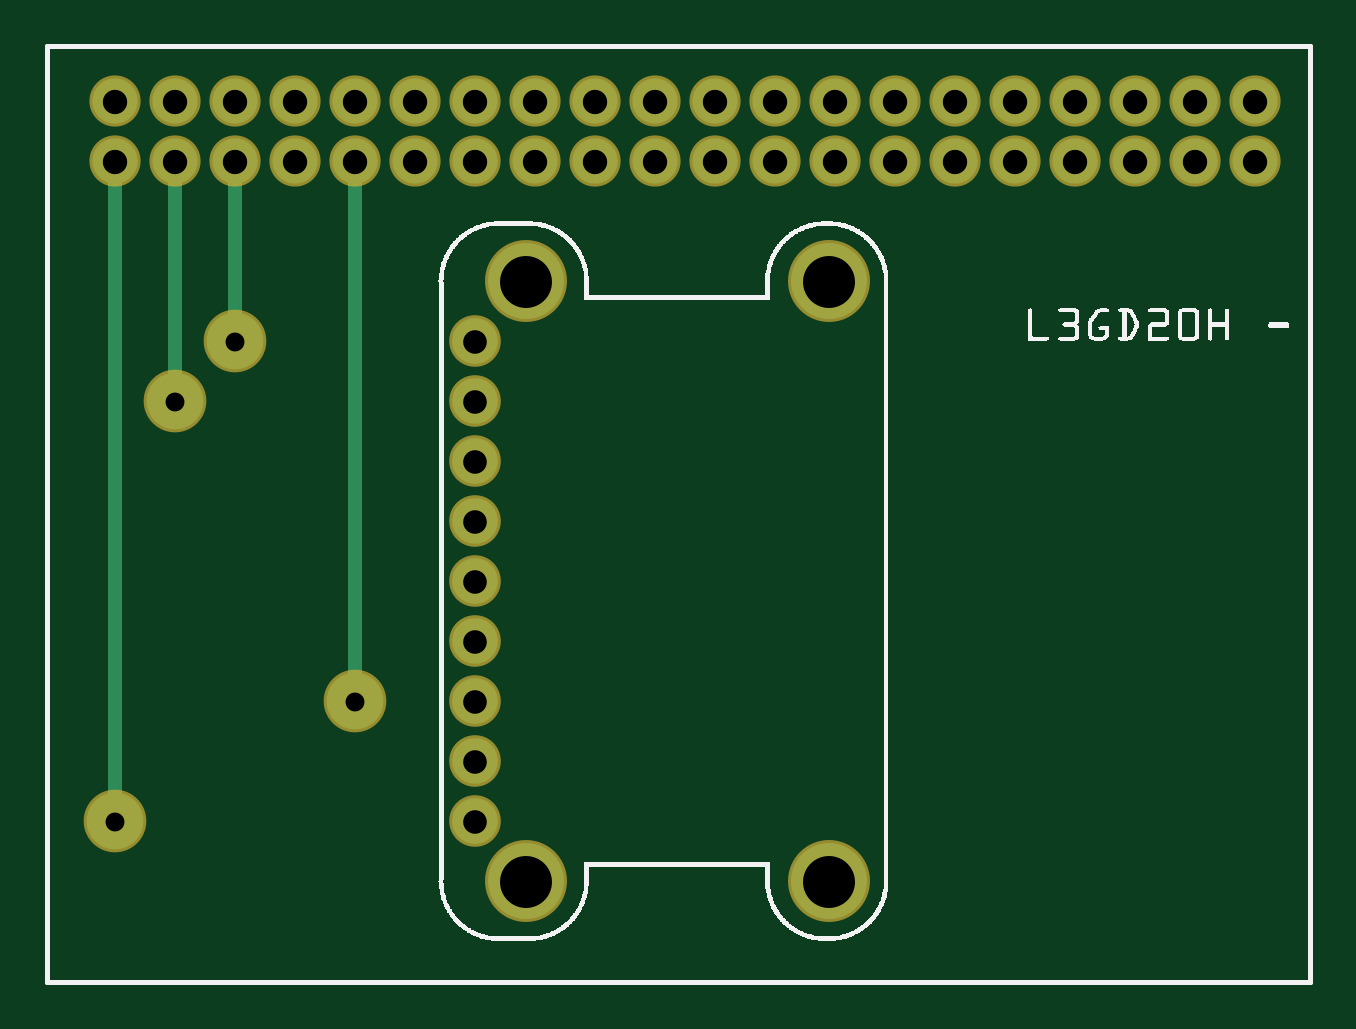
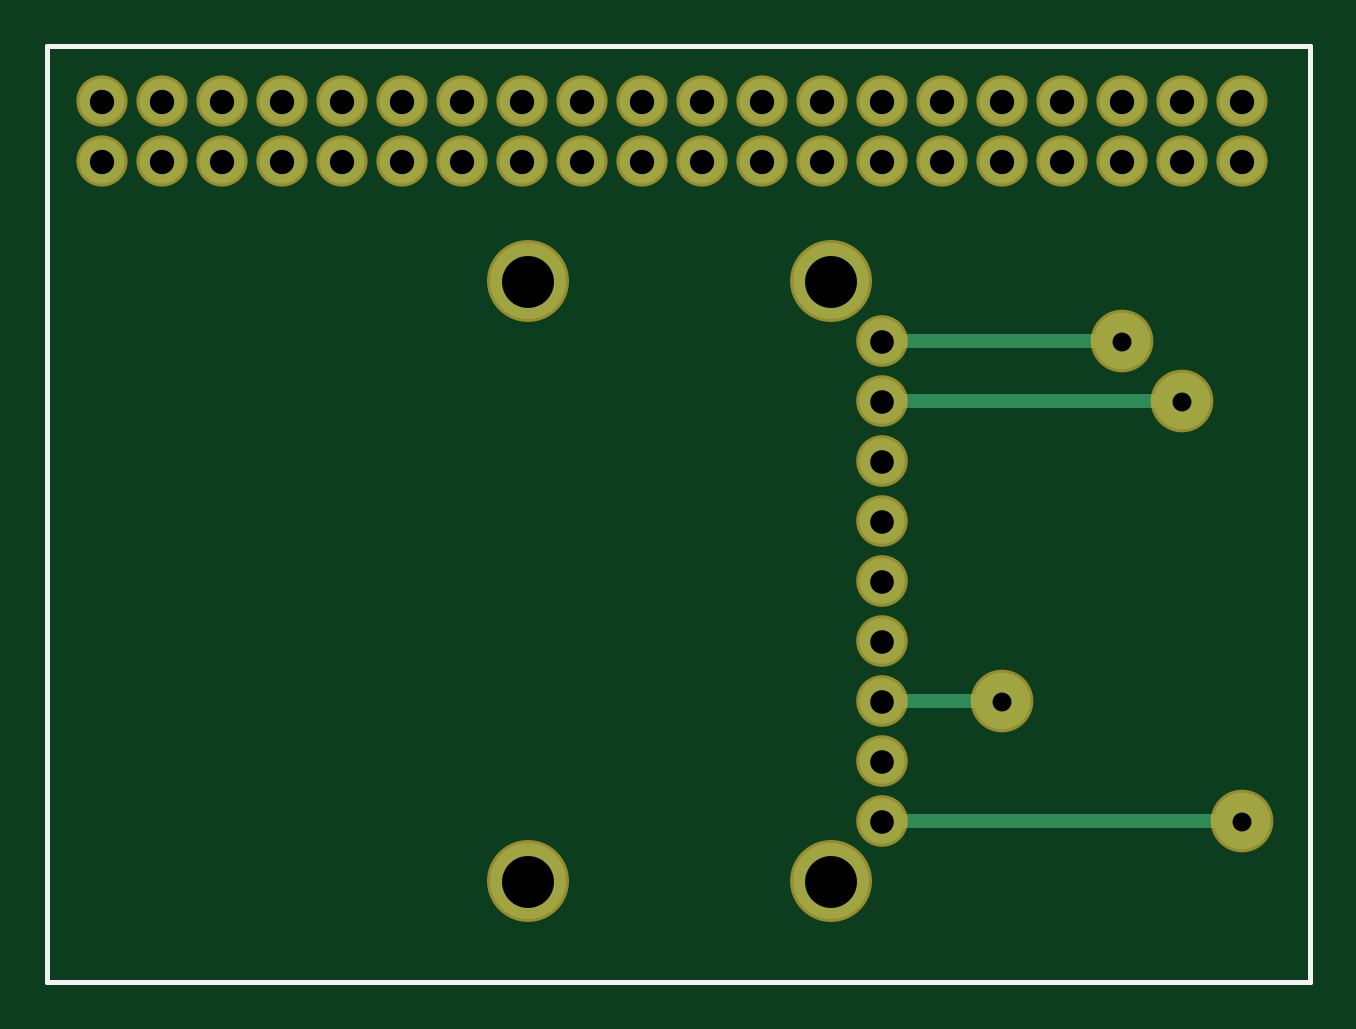
Circuit board: 8 layer files. Board 53.4 x 39.6 mm.
- outline: gyro_contour.gm1 (395 bytes)
- bottom_copper: gyro_copperBottom.gbl (1428 bytes)
- top_copper: gyro_copperTop.gtl (1440 bytes)
- drill: gyro_drill.txt (1092 bytes)
- bottom_mask: gyro_maskBottom.gbs (1263 bytes)
- top_mask: gyro_maskTop.gts (1272 bytes)
- bottom_silk: gyro_silkBottom.gbo (383 bytes)
- top_silk: gyro_silkTop.gto (102667 bytes)

=== outline: gyro_contour.gm1 ===
G04 MADE WITH FRITZING*
G04 WWW.FRITZING.ORG*
G04 DOUBLE SIDED*
G04 HOLES PLATED*
G04 CONTOUR ON CENTER OF CONTOUR VECTOR*
%ASAXBY*%
%FSLAX23Y23*%
%MOIN*%
%OFA0B0*%
%SFA1.0B1.0*%
%ADD10R,2.111560X1.567060*%
%ADD11C,0.008000*%
%ADD10C,0.008*%
%LNCONTOUR*%
G90*
G70*
G54D10*
G54D11*
X4Y1563D02*
X2108Y1563D01*
X2108Y4D01*
X4Y4D01*
X4Y1563D01*
D02*
G04 End of contour*
M02*
=== bottom_copper: gyro_copperBottom.gbl ===
G04 MADE WITH FRITZING*
G04 WWW.FRITZING.ORG*
G04 DOUBLE SIDED*
G04 HOLES PLATED*
G04 CONTOUR ON CENTER OF CONTOUR VECTOR*
%ASAXBY*%
%FSLAX23Y23*%
%MOIN*%
%OFA0B0*%
%SFA1.0B1.0*%
%ADD10C,0.076000*%
%ADD11C,0.126614*%
%ADD12C,0.075361*%
%ADD13C,0.094488*%
%ADD14C,0.024000*%
%LNCOPPER0*%
G90*
G70*
G54D10*
X717Y871D03*
X717Y471D03*
G54D11*
X802Y171D03*
G54D10*
X717Y671D03*
X717Y271D03*
G54D11*
X1307Y1171D03*
G54D10*
X717Y771D03*
X717Y571D03*
X717Y371D03*
G54D11*
X1307Y171D03*
X802Y1171D03*
G54D10*
X717Y1071D03*
X717Y971D03*
G54D12*
X117Y1371D03*
X217Y1371D03*
X317Y1371D03*
X417Y1371D03*
X517Y1371D03*
X617Y1371D03*
X717Y1371D03*
X817Y1371D03*
X917Y1371D03*
X1017Y1371D03*
X1117Y1371D03*
X1217Y1371D03*
X1317Y1371D03*
X1417Y1371D03*
X1517Y1371D03*
X1617Y1371D03*
X1717Y1371D03*
X1817Y1371D03*
X1917Y1371D03*
X2017Y1371D03*
X2017Y1471D03*
X1917Y1471D03*
X1817Y1471D03*
X1717Y1471D03*
X1617Y1471D03*
X1517Y1471D03*
X1417Y1471D03*
X1317Y1471D03*
X1217Y1471D03*
X1117Y1471D03*
X1017Y1471D03*
X917Y1471D03*
X817Y1471D03*
X717Y1471D03*
X617Y1471D03*
X517Y1471D03*
X417Y1471D03*
X317Y1471D03*
X217Y1471D03*
X117Y1471D03*
G54D13*
X517Y471D03*
X317Y1071D03*
X217Y971D03*
X117Y271D03*
G54D14*
X344Y1071D02*
X686Y1071D01*
D02*
X544Y471D02*
X686Y471D01*
D02*
X244Y971D02*
X686Y971D01*
D02*
X144Y271D02*
X686Y271D01*
G04 End of Copper0*
M02*
=== top_copper: gyro_copperTop.gtl ===
G04 MADE WITH FRITZING*
G04 WWW.FRITZING.ORG*
G04 DOUBLE SIDED*
G04 HOLES PLATED*
G04 CONTOUR ON CENTER OF CONTOUR VECTOR*
%ASAXBY*%
%FSLAX23Y23*%
%MOIN*%
%OFA0B0*%
%SFA1.0B1.0*%
%ADD10C,0.076000*%
%ADD11C,0.126614*%
%ADD12C,0.094488*%
%ADD13C,0.075361*%
%ADD14C,0.024000*%
%LNCOPPER1*%
G90*
G70*
G54D10*
X717Y871D03*
X717Y471D03*
G54D11*
X802Y171D03*
G54D10*
X717Y671D03*
X717Y271D03*
G54D11*
X1307Y1171D03*
G54D10*
X717Y771D03*
X717Y571D03*
X717Y371D03*
G54D11*
X1307Y171D03*
X802Y1171D03*
G54D10*
X717Y1071D03*
X717Y971D03*
G54D12*
X517Y471D03*
G54D13*
X117Y1371D03*
X217Y1371D03*
X317Y1371D03*
X417Y1371D03*
X517Y1371D03*
X617Y1371D03*
X717Y1371D03*
X817Y1371D03*
X917Y1371D03*
X1017Y1371D03*
X1117Y1371D03*
X1217Y1371D03*
X1317Y1371D03*
X1417Y1371D03*
X1517Y1371D03*
X1617Y1371D03*
X1717Y1371D03*
X1817Y1371D03*
X1917Y1371D03*
X2017Y1371D03*
X2017Y1471D03*
X1917Y1471D03*
X1817Y1471D03*
X1717Y1471D03*
X1617Y1471D03*
X1517Y1471D03*
X1417Y1471D03*
X1317Y1471D03*
X1217Y1471D03*
X1117Y1471D03*
X1017Y1471D03*
X917Y1471D03*
X817Y1471D03*
X717Y1471D03*
X617Y1471D03*
X517Y1471D03*
X417Y1471D03*
X317Y1471D03*
X217Y1471D03*
X117Y1471D03*
G54D12*
X317Y1071D03*
X217Y971D03*
X117Y271D03*
G54D14*
X517Y498D02*
X517Y1339D01*
D02*
X317Y1098D02*
X317Y1339D01*
D02*
X217Y998D02*
X217Y1339D01*
D02*
X117Y298D02*
X117Y1339D01*
G04 End of Copper1*
M02*
=== drill: gyro_drill.txt ===
; NON-PLATED HOLES START AT T1
; THROUGH (PLATED) HOLES START AT T100
M48
INCH
T100C0.031496
T101C0.040639
T102C0.039370
T103C0.086614
%
T100
X003166Y010707
X002166Y009707
X001166Y002707
X005166Y004707
T101
X001166Y013707
X005166Y014707
X011167Y014707
X020167Y013707
X004166Y014707
X009166Y014707
X002166Y014707
X019166Y013707
X014166Y013707
X015167Y013707
X014166Y014707
X017167Y013707
X008166Y013707
X007166Y014707
X006166Y013707
X016167Y013707
X010167Y014707
X009166Y013707
X002166Y013707
X018167Y013707
X012167Y013707
X013167Y013707
X019166Y014707
X011167Y013707
X003166Y013707
X013167Y014707
X015167Y014707
X003166Y014707
X006166Y014707
X001166Y014707
X004166Y013707
X010167Y013707
X020167Y014707
X012167Y014707
X018167Y014707
X008166Y014707
X016167Y014707
X017167Y014707
X005166Y013707
X007166Y013707
T102
X007167Y009707
X007167Y003707
X007167Y007707
X007167Y005707
X007167Y010707
X007167Y006707
X007167Y008707
X007167Y002707
X007167Y004707
T103
X013067Y001707
X008017Y011707
X008017Y001707
X013067Y011707
T00
M30

=== bottom_mask: gyro_maskBottom.gbs ===
G04 MADE WITH FRITZING*
G04 WWW.FRITZING.ORG*
G04 DOUBLE SIDED*
G04 HOLES PLATED*
G04 CONTOUR ON CENTER OF CONTOUR VECTOR*
%ASAXBY*%
%FSLAX23Y23*%
%MOIN*%
%OFA0B0*%
%SFA1.0B1.0*%
%ADD10C,0.086000*%
%ADD11C,0.136614*%
%ADD12C,0.085361*%
%ADD13C,0.104488*%
%LNMASK0*%
G90*
G70*
G54D10*
X717Y871D03*
X717Y471D03*
G54D11*
X802Y171D03*
G54D10*
X717Y671D03*
X717Y271D03*
G54D11*
X1307Y1171D03*
G54D10*
X717Y771D03*
X717Y571D03*
X717Y371D03*
G54D11*
X1307Y171D03*
X802Y1171D03*
G54D10*
X717Y1071D03*
X717Y971D03*
G54D12*
X117Y1371D03*
X217Y1371D03*
X317Y1371D03*
X417Y1371D03*
X517Y1371D03*
X617Y1371D03*
X717Y1371D03*
X817Y1371D03*
X917Y1371D03*
X1017Y1371D03*
X1117Y1371D03*
X1217Y1371D03*
X1317Y1371D03*
X1417Y1371D03*
X1517Y1371D03*
X1617Y1371D03*
X1717Y1371D03*
X1817Y1371D03*
X1917Y1371D03*
X2017Y1371D03*
X2017Y1471D03*
X1917Y1471D03*
X1817Y1471D03*
X1717Y1471D03*
X1617Y1471D03*
X1517Y1471D03*
X1417Y1471D03*
X1317Y1471D03*
X1217Y1471D03*
X1117Y1471D03*
X1017Y1471D03*
X917Y1471D03*
X817Y1471D03*
X717Y1471D03*
X617Y1471D03*
X517Y1471D03*
X417Y1471D03*
X317Y1471D03*
X217Y1471D03*
X117Y1471D03*
G54D13*
X517Y471D03*
X317Y1071D03*
X217Y971D03*
X117Y271D03*
G04 End of Mask0*
M02*
=== top_mask: gyro_maskTop.gts ===
G04 MADE WITH FRITZING*
G04 WWW.FRITZING.ORG*
G04 DOUBLE SIDED*
G04 HOLES PLATED*
G04 CONTOUR ON CENTER OF CONTOUR VECTOR*
%ASAXBY*%
%FSLAX23Y23*%
%MOIN*%
%OFA0B0*%
%SFA1.0B1.0*%
%ADD10C,0.086000*%
%ADD11C,0.136614*%
%ADD12C,0.104488*%
%ADD13C,0.085361*%
%LNMASK1*%
G90*
G70*
G54D10*
X717Y871D03*
X717Y471D03*
G54D11*
X802Y171D03*
G54D10*
X717Y671D03*
X717Y271D03*
G54D11*
X1307Y1171D03*
G54D10*
X717Y771D03*
X717Y571D03*
X717Y371D03*
G54D11*
X1307Y171D03*
X802Y1171D03*
G54D10*
X717Y1071D03*
X717Y971D03*
G54D12*
X517Y471D03*
G54D13*
X117Y1371D03*
X217Y1371D03*
X317Y1371D03*
X417Y1371D03*
X517Y1371D03*
X617Y1371D03*
X717Y1371D03*
X817Y1371D03*
X917Y1371D03*
X1017Y1371D03*
X1117Y1371D03*
X1217Y1371D03*
X1317Y1371D03*
X1417Y1371D03*
X1517Y1371D03*
X1617Y1371D03*
X1717Y1371D03*
X1817Y1371D03*
X1917Y1371D03*
X2017Y1371D03*
X2017Y1471D03*
X1917Y1471D03*
X1817Y1471D03*
X1717Y1471D03*
X1617Y1471D03*
X1517Y1471D03*
X1417Y1471D03*
X1317Y1471D03*
X1217Y1471D03*
X1117Y1471D03*
X1017Y1471D03*
X917Y1471D03*
X817Y1471D03*
X717Y1471D03*
X617Y1471D03*
X517Y1471D03*
X417Y1471D03*
X317Y1471D03*
X217Y1471D03*
X117Y1471D03*
G54D12*
X317Y1071D03*
X217Y971D03*
X117Y271D03*
G04 End of Mask1*
M02*
=== bottom_silk: gyro_silkBottom.gbo ===
G04 MADE WITH FRITZING*
G04 WWW.FRITZING.ORG*
G04 DOUBLE SIDED*
G04 HOLES PLATED*
G04 CONTOUR ON CENTER OF CONTOUR VECTOR*
%ASAXBY*%
%FSLAX23Y23*%
%MOIN*%
%OFA0B0*%
%SFA1.0B1.0*%
%ADD10R,2.111560X1.567060X2.095560X1.551060*%
%ADD11C,0.008000*%
%LNSILK0*%
G90*
G70*
G54D11*
X4Y1563D02*
X2108Y1563D01*
X2108Y4D01*
X4Y4D01*
X4Y1563D01*
D02*
G04 End of Silk0*
M02*
=== top_silk: gyro_silkTop.gto (102667 bytes, source omitted) ===
